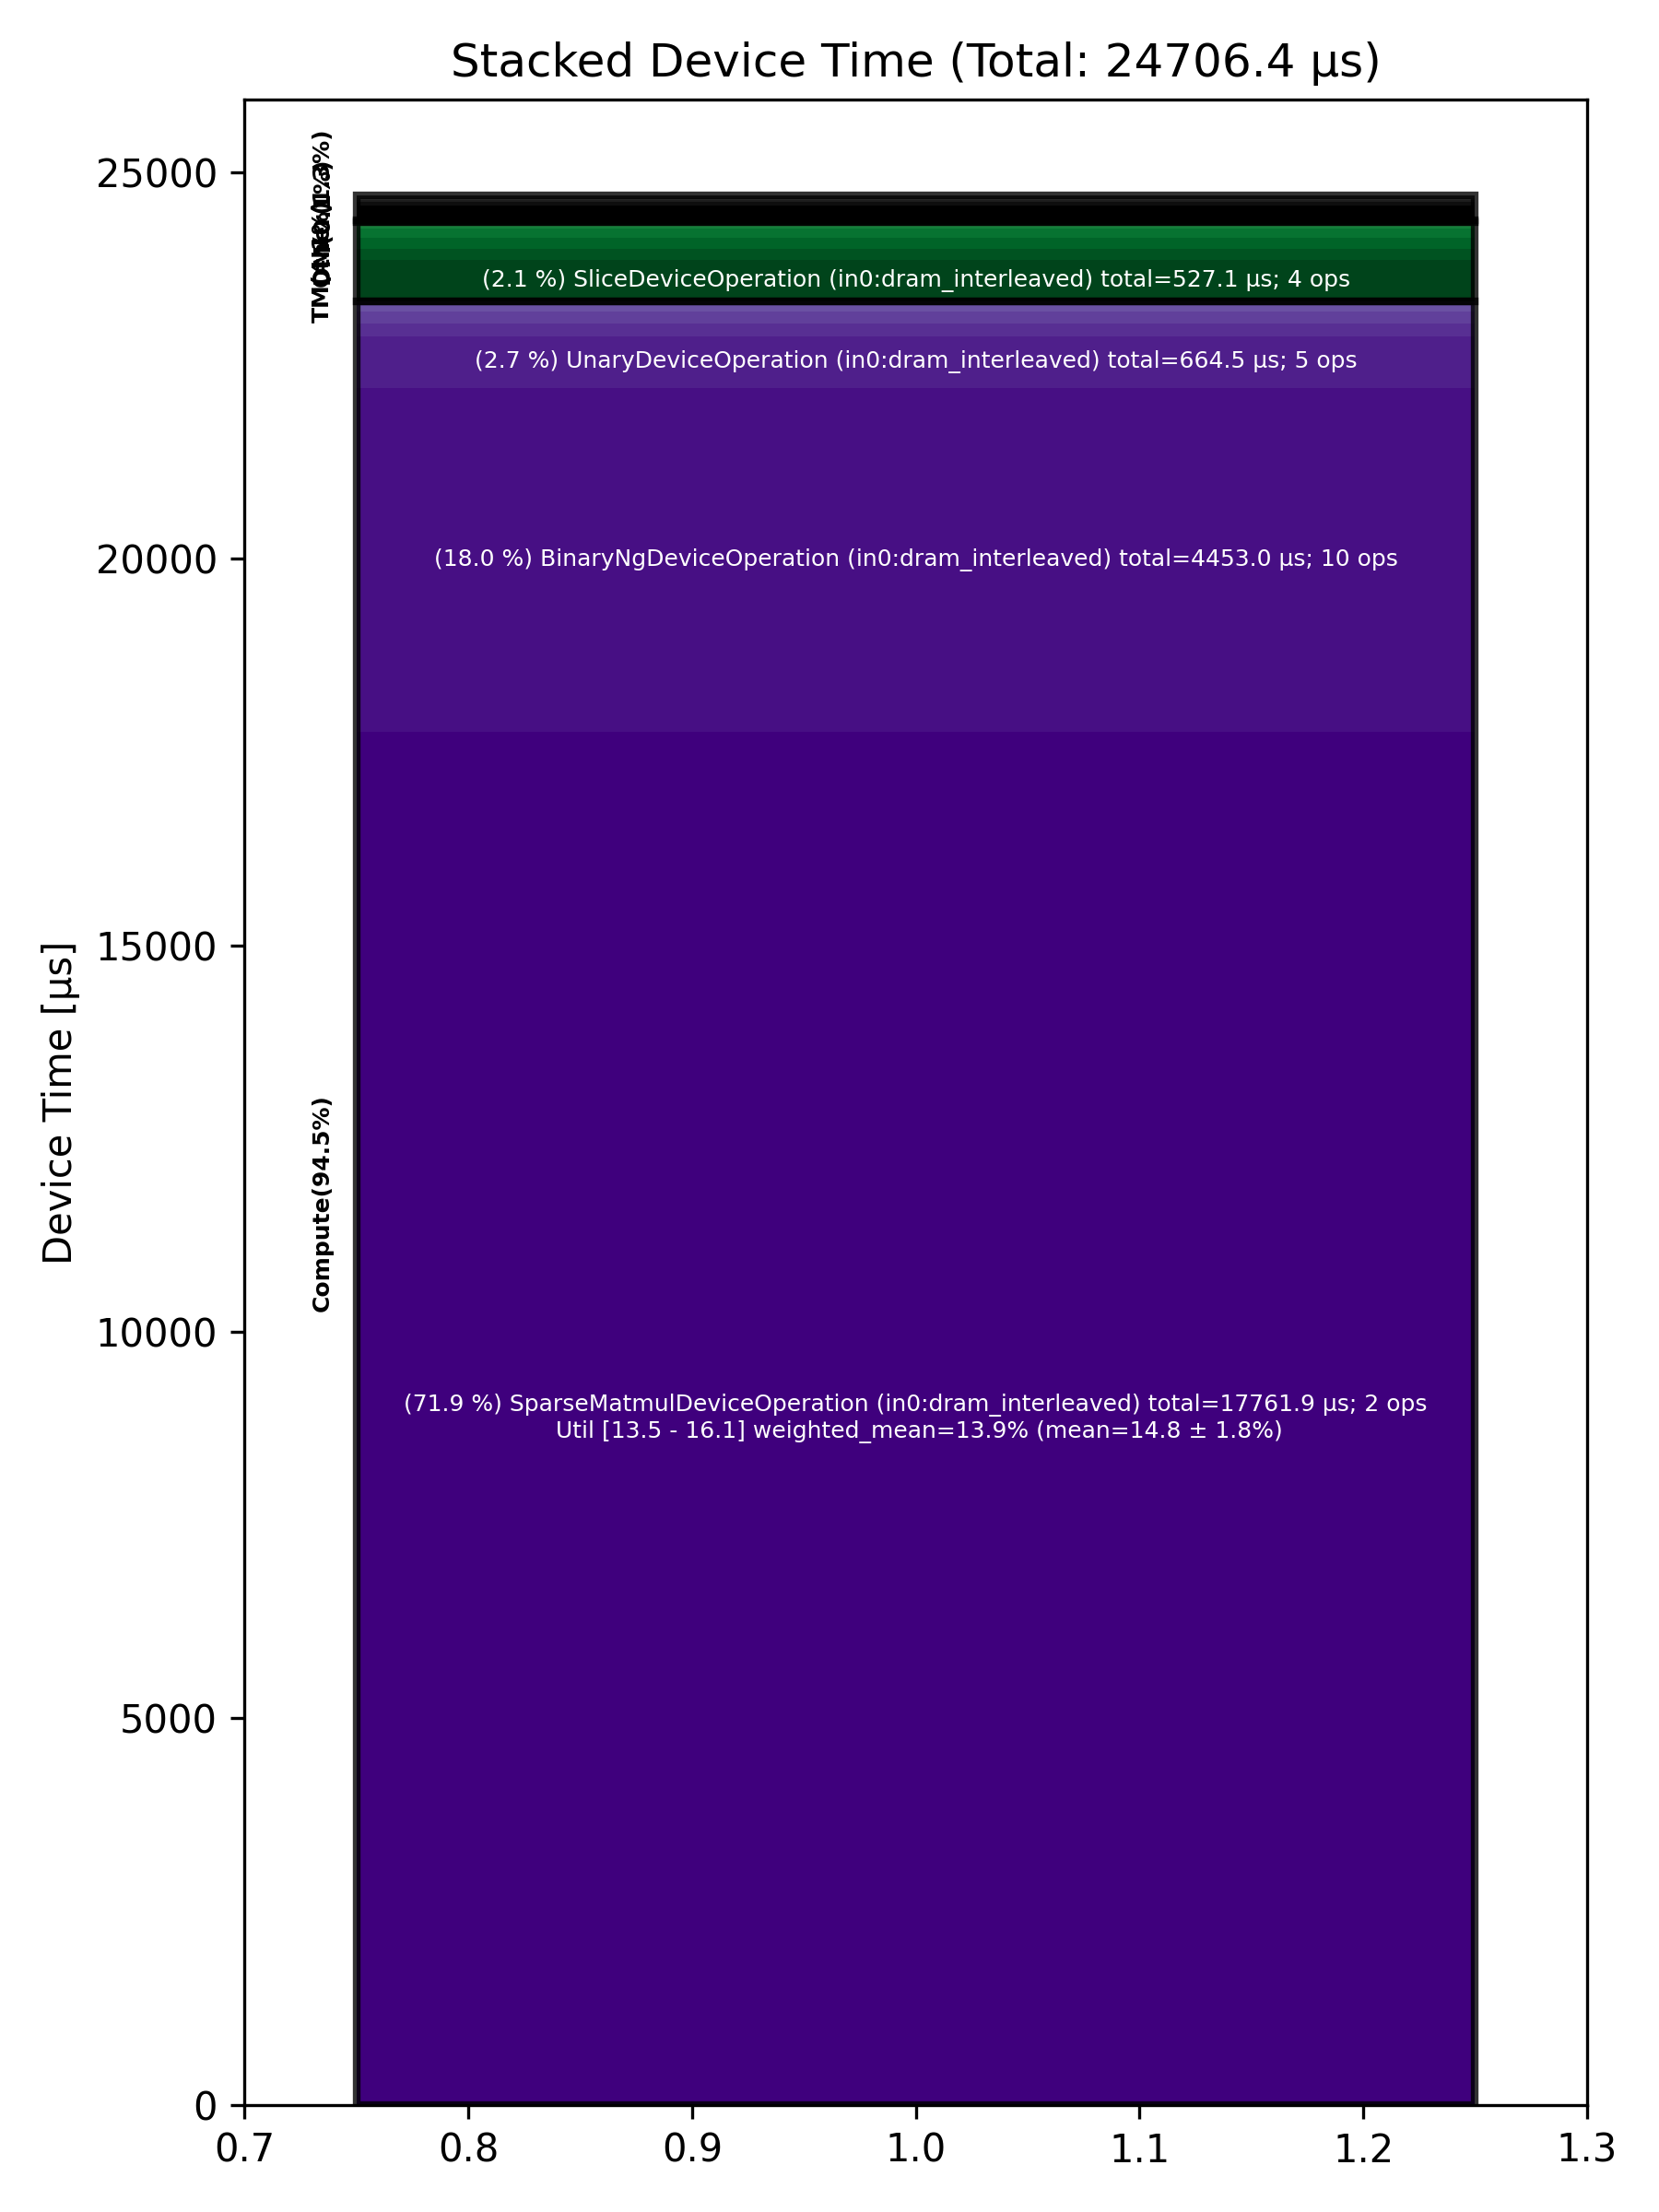

Data behind this chart, as committed beside it:
Total % [%], Op Code, Device Time Sum [μs], Op Count, Op Category, Min FLOPs [%], Max FLOPs [%], Mean FLOPs [%], Std FLOPs [%], Weighted Mean FLOPs [%]
71.89, SparseMatmulDeviceOperation (in0:dram_in…, 17762, 2, Compute, 13.51, 16.07, 14.79, 1.81, 13.89
18.02, BinaryNgDeviceOperation (in0:dram_interl…, 4453, 10, Compute, , , , , 
2.69, UnaryDeviceOperation (in0:dram_interleav…, 664.5, 5, Compute, , , , , 
2.13, SliceDeviceOperation (in0:dram_interleav…, 527.1, 4, TM, , , , , 
0.77, UntilizeCodegenDeviceOperation (in0:dram…, 190.5, 1, Other, , , , , 
0.66, FastReduceNCDeviceOperation (in0:dram_in…, 163.4, 1, Compute, , , , , 
0.63, MatmulDeviceOperation (in0:dram_interlea…, 156, 3, Compute, 3.17, 14.26, 7.56, 5.89, 7.81
0.59, TransposeDeviceOperation (in0:dram_inter…, 146.6, 2, TM, , , , , 
0.58, PermuteDeviceOperation (in0:dram_interle…, 142.9, 1, TM, , , , , 
0.49, TilizeWithValPaddingDeviceOperation (in0…, 120.9, 2, TM, , , , , 
0.34, LayerNormDeviceOperation (in0:dram_inter…, 83.29, 2, Compute, , , , , 
0.17, ReduceScatterMinimalDirectDeviceOperatio…, 41.22, 1, Other, , , , , 
0.12, AllGatherAsyncDeviceOperation (in0:dram_…, 28.82, 1, Other, , , , , 
0.11, ReduceScatterMinimalAsyncDeviceOperation…, 28.01, 1, Other, , , , , 
0.11, RotaryEmbeddingLlamaDeviceOperation (in0…, 27.89, 2, Compute, , , , , 
0.09, TopKDeviceOperation (in0:l1_interleaved), 22.58, 1, Other, , , , , 
0.07, UntilizeWithUnpaddingDeviceOperation (in…, 18.03, 2, TM, , , , , 
0.07, NlpCreateHeadsDeviceOperation (in0:dram_…, 16.97, 1, TM, , , , , 
0.07, ReshapeViewDeviceOperation (in0:l1_inter…, 16.51, 1, TM, , , , , 
0.06, AllGatherDeviceOperation (in0:dram_inter…, 15.41, 1, DM, , , , , 
0.06, SDPAOperation (in0:dram_interleaved), 14.32, 1, Compute, , , , , 
0.06, NLPConcatHeadsDeviceOperation (in0:dram_…, 13.94, 1, TM, , , , , 
0.05, FillPadDeviceOperation (in0:dram_interle…, 12.46, 3, TM, , , , , 
0.03, SoftmaxDeviceOperation (in0:l1_interleav…, 6.73, 1, Compute, , , , , 
0.02, CloneOperation (in0:dram_interleaved), 6.02, 3, DM, , , , , 
0.02, ScatterDeviceOperation (in0:l1_interleav…, 5.08, 1, Other, , , , , 
0.02, BinaryNgDeviceOperation (in0:l1_interlea…, 4.41, 2, Compute, , , , , 
0.02, PagedFillCacheDeviceOperation (in0:dram_…, 4.09, 2, Other, , , , , 
0.02, TypecastDeviceOperation (in0:dram_interl…, 4.09, 3, TM, , , , , 
0.01, UntilizeCodegenDeviceOperation (in0:l1_i…, 2.35, 1, Other, , , , , 
0.01, TilizeDeviceOperation (in0:l1_interleave…, 2.16, 1, TM, , , , , 
0.01, SliceDeviceOperation (in0:l1_interleaved…, 1.65, 2, TM, , , , , 
0.01, TransposeDeviceOperation (in0:l1_interle…, 1.60, 1, TM, , , , , 
0.00, UnaryDeviceOperation (in0:l1_interleaved…, 1.04, 1, Compute, , , , , 
0.00, RepeatCodegenDeviceOperation (in0:dram_i…, 0.85, 1, Other, , , , , 
